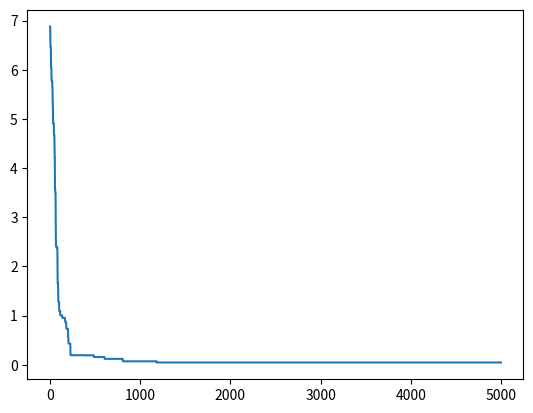

Source code (Python):
import numpy as np
import matplotlib.pylab as plt

xs = np.asarray([[0, 1, 0, 1, 0],
                 [0, 0, 1, 1, 0],
                 [1, 1, 0, 1, 0],
                 [1, 1, 1, 0, 1],
                 [0, 0, 0, 1, 0]])

ys = np.asarray([[0],
                 [1],
                 [1],
                 [1],
                 [0]])

ins = 5
outs = 1


def weight(input_x, output):
    wss = np.random.randn(input_x, output)
    return wss


ws = weight(ins, outs)

ers = []
for i in range(5000):
    yh = xs @ ws
    e = yh - ys
    e = np.sum(np.abs(e))
    if e < 0.05:
        print("found solution")
        print(ws)
    else:
        mutation = weight(ins, outs) * 0.1
        cw = ws + mutation
        yh = xs @ cw
        ce = yh - ys
        ce = np.sum(np.abs(ce))
        if ce < e:
            ws = cw
    ers.append(e)


print(min(ers))
plt.figure(1)
plt.plot(ers)
plt.show()
